3-way image classification set "DataSplit" from GitHub (Zileyy/UAV-Spectrogram-Image-CNN-Detection); label vocabulary: corner reflector, Mavic 2 Pro, Phantom 4 Pro.

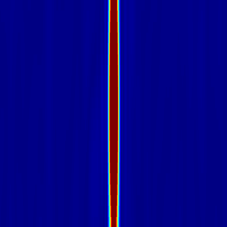
Label: corner reflector

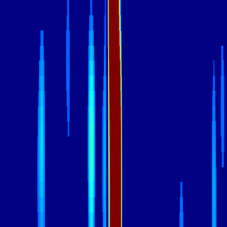
Label: Phantom 4 Pro

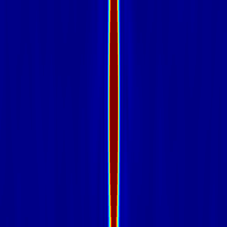
Label: corner reflector

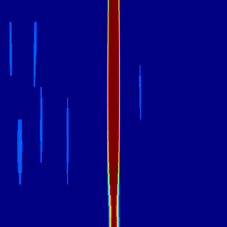
Label: Mavic 2 Pro

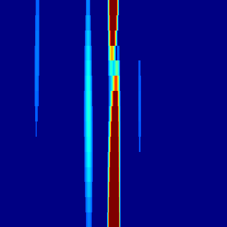
Label: Phantom 4 Pro

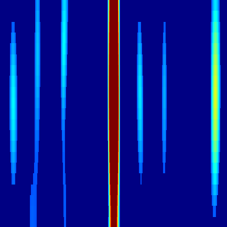
Label: Mavic 2 Pro
